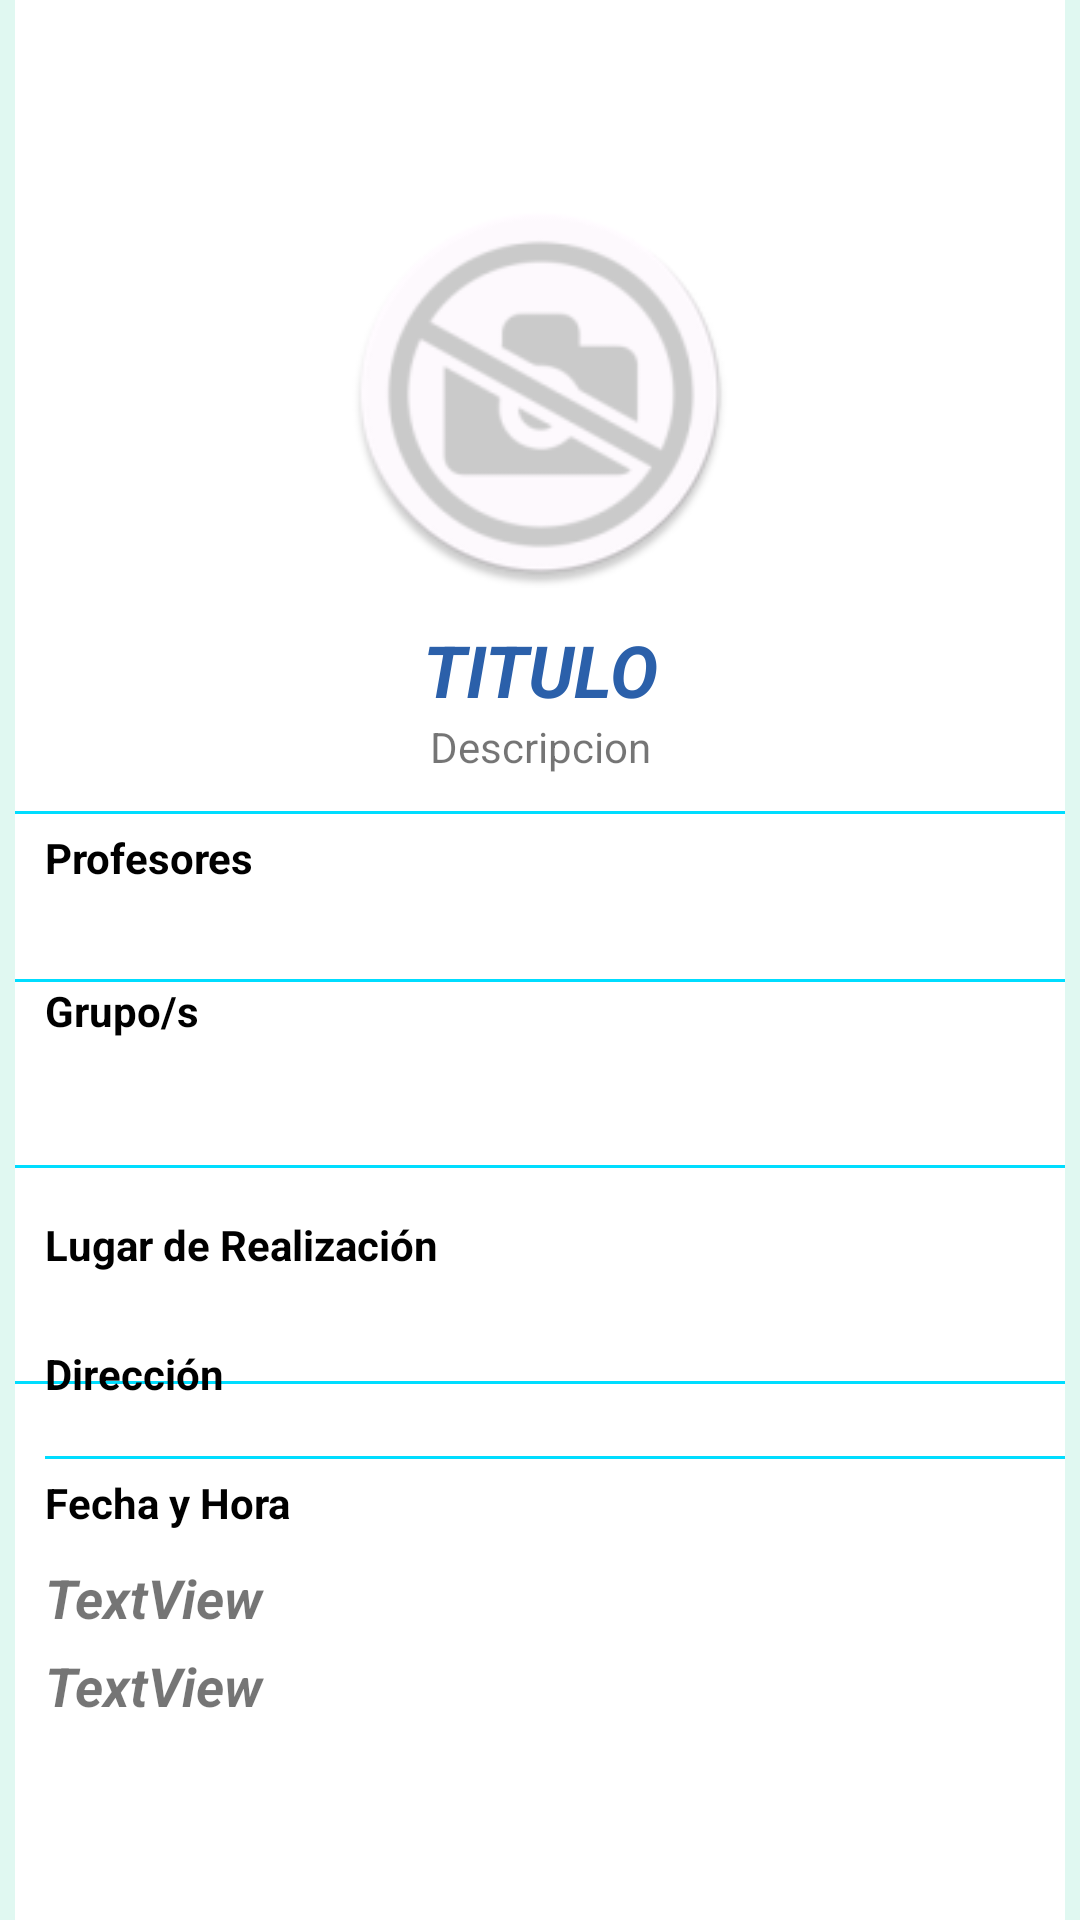

The Android layout XML behind this screen, and the referenced resources:
<!-- AndroidManifest.xml: application theme AppTheme -->
<!-- res/layout/activity_vista_principal.xml -->
<?xml version="1.0" encoding="utf-8"?>
<RelativeLayout xmlns:android="http://schemas.android.com/apk/res/android"
    xmlns:app="http://schemas.android.com/apk/res-auto"
    xmlns:tools="http://schemas.android.com/tools"
    android:layout_width="match_parent"
    android:layout_height="match_parent"
    android:background="@color/celeste"
    tools:context=".vista.VerActividad">

        <RelativeLayout
            android:layout_width="350dp"
            android:layout_height="match_parent"
            android:background="@color/white"
            android:gravity="center"
            android:layout_centerHorizontal="true">

        <ImageView
            android:id="@+id/imagen"
            android:layout_width="match_parent"
            android:layout_height="130dp"
            android:layout_centerHorizontal="true"
            android:contentDescription="@string/todo"
            app:srcCompat="@mipmap/nophoto_round" />

        <TextView
            android:id="@+id/titulo"
            android:layout_width="match_parent"
            android:layout_height="wrap_content"
            android:layout_below="@+id/imagen"
            android:layout_centerHorizontal="true"
            android:layout_marginTop="11dp"
            android:text="@string/titulo"
            android:textAlignment="center"
            android:textSize="24sp"
            android:textStyle="bold|italic"
            android:textColor="@color/azulOscuro"/>

        <TextView
            android:id="@+id/campoDescripcion"
            android:layout_width="match_parent"
            android:layout_height="wrap_content"
            android:layout_alignParentStart="true"
            android:layout_below="@+id/titulo"
            android:layout_marginLeft="10dp"
            android:layout_marginRight="10dp"
            android:text="Descripcion"
            android:textAlignment="center" />

        <View
            android:id="@+id/separador"
            android:layout_width="match_parent"
            android:layout_height="1dip"
            android:layout_alignParentStart="true"
            android:layout_below="@+id/campoDescripcion"
            android:background="#ffffff"
            android:backgroundTint="@android:color/holo_blue_bright"
            android:visibility="visible"
            android:layout_marginTop="12dp"
            app:layout_constraintEnd_toEndOf="parent"
            app:layout_constraintStart_toStartOf="parent"
            tools:layout_editor_absoluteY="219dp" />

        <TextView
            android:id="@+id/profesor"
            android:layout_width="match_parent"
            android:layout_height="wrap_content"
            android:layout_alignParentStart="true"
            android:layout_below="@+id/separador"
            android:layout_marginLeft="10dp"
            android:layout_marginRight="10dp"
            android:layout_marginTop="5dp"
            android:text="@string/prof"
            android:textColor="@android:color/black"
            android:textStyle="bold" />

        <TextView
            android:id="@+id/campoProfesor"
            android:layout_width="match_parent"
            android:layout_height="wrap_content"
            android:layout_alignParentStart="true"
            android:layout_below="@+id/profesor"
            android:layout_marginLeft="10dp"
            android:layout_marginRight="10dp" />

        <View
            android:id="@+id/separador2"
            android:layout_width="fill_parent"
            android:layout_height="1dip"
            android:layout_alignParentStart="true"
            android:layout_below="@+id/campoProfesor"
            android:layout_marginTop="12dp"
            android:background="#ffffff"
            android:backgroundTint="@android:color/holo_blue_bright"
            android:visibility="visible"
            app:layout_constraintEnd_toEndOf="parent"
            app:layout_constraintStart_toStartOf="parent"
            tools:layout_editor_absoluteY="219dp" />

        <TextView
            android:id="@+id/lugar"
            android:layout_width="match_parent"
            android:layout_height="wrap_content"
            android:layout_alignParentStart="true"
            android:layout_below="@+id/separador4"
            android:layout_marginLeft="10dp"
            android:layout_marginRight="10dp"
            android:layout_marginTop="16dp"
            android:text="@string/Lugar"
            android:textColor="@android:color/black"
            android:textStyle="bold" />

        <TextView
            android:id="@+id/campoLugar"
            android:layout_width="match_parent"
            android:layout_height="wrap_content"
            android:layout_alignParentStart="true"
            android:layout_below="@+id/lugar"
            android:layout_marginLeft="10dp"
            android:layout_marginRight="10dp"
            android:layout_marginTop="5dp" />

        <View
            android:id="@+id/separador3"
            android:layout_width="fill_parent"
            android:layout_height="1dip"
            android:layout_alignParentStart="true"
            android:layout_below="@+id/campoLugar"
            android:background="#ffffff"
            android:layout_marginTop="12dp"
            android:backgroundTint="@android:color/holo_blue_bright"
            android:visibility="visible"
            app:layout_constraintEnd_toEndOf="parent"
            app:layout_constraintStart_toStartOf="parent"
            tools:layout_editor_absoluteY="219dp" />

        <TextView
            android:id="@+id/Grupos"
            android:layout_width="match_parent"
            android:layout_height="wrap_content"
            android:layout_alignParentStart="true"
            android:layout_below="@+id/separador2"
            android:layout_marginLeft="10dp"
            android:layout_marginRight="10dp"
            android:text="@string/grupos"
            android:textColor="@android:color/black"
            android:textStyle="bold" />

        <TextView
            android:id="@+id/campoGrupo"
            android:layout_width="match_parent"
            android:layout_height="wrap_content"
            android:layout_alignParentStart="true"
            android:layout_below="@+id/Grupos"
            android:layout_marginTop="11dp"/>

        <View
            android:id="@+id/separador4"
            android:layout_width="match_parent"
            android:layout_height="1dip"
            android:layout_alignParentStart="true"
            android:layout_below="@+id/campoGrupo"
            android:background="#ffffff"
            android:backgroundTint="@android:color/holo_blue_bright"
            android:visibility="visible"
            android:layout_marginTop="12dp"
            app:layout_constraintEnd_toEndOf="parent"
            app:layout_constraintStart_toStartOf="parent"
            tools:layout_editor_absoluteY="219dp" />

        <TextView
            android:id="@+id/fecha"
            android:layout_width="match_parent"
            android:layout_height="wrap_content"
            android:layout_alignParentStart="true"
            android:layout_below="@+id/campoDireccion"
            android:layout_marginLeft="10dp"
            android:layout_marginTop="5dp"
            android:text="@string/fecha"
            android:textColor="@android:color/black"
            android:textStyle="bold" />

        <View
            android:id="@+id/separador5"
            android:layout_width="match_parent"
            android:layout_height="1dip"
            android:layout_above="@+id/fecha"
            android:layout_alignParentStart="true"
            android:layout_marginStart="10dp"
            android:background="#ffffff"
            android:backgroundTint="@android:color/holo_blue_bright"
            android:visibility="visible"
            android:layout_marginTop="12dp"
            app:layout_constraintEnd_toEndOf="parent"
            app:layout_constraintStart_toStartOf="parent"
            tools:layout_editor_absoluteY="219dp" />

        <TextView
            android:id="@+id/textView2"
            android:layout_width="match_parent"
            android:layout_height="wrap_content"
            android:layout_alignParentStart="true"
            android:layout_below="@+id/campoLugar"
            android:layout_marginLeft="10dp"
            android:layout_marginRight="10dp"
            android:text="@string/dir"
            android:textColor="@android:color/black"
            android:textStyle="bold" />

        <TextView
            android:id="@+id/campoDireccion"
            android:layout_width="match_parent"
            android:layout_height="wrap_content"
            android:layout_alignParentStart="true"
            android:layout_below="@+id/textView2"
            android:layout_marginLeft="10dp"
            android:layout_marginRight="10dp" />

        <TextView
            android:id="@+id/campoHora"
            android:layout_width="match_parent"
            android:layout_height="wrap_content"
            android:layout_alignParentStart="true"
            android:layout_below="@+id/campoFecha"
            android:layout_marginLeft="10dp"
            android:layout_marginRight="10dp"
            android:layout_marginTop="5dp"
            android:text="TextView"
            android:textAllCaps="false"
            android:textSize="18sp"
            android:textStyle="bold|italic" />

        <TextView
            android:id="@+id/campoFecha"
            android:layout_width="match_parent"
            android:layout_height="wrap_content"
            android:layout_alignEnd="@+id/fecha"
            android:layout_alignParentStart="true"
            android:layout_below="@+id/fecha"
            android:layout_marginLeft="10dp"
            android:layout_marginTop="10dp"
            android:text="TextView"
            android:textSize="18sp"
            android:textStyle="bold|italic" />
        </RelativeLayout>

</RelativeLayout>
<!-- resources referenced by this layout -->
<resources>
  <color name="azulOscuro">#2b60aa</color>
  <color name="celeste">#e0f8f1</color>
  <color name="white">#ffff</color>
  <!-- mipmap nophoto_round: png bitmap (mipmap-hdpi, 4396 bytes) -->
  <string name="Lugar">Lugar de Realización</string>
  <string name="dir">Dirección</string>
  <string name="fecha">Fecha y Hora</string>
  <string name="grupos">Grupo/s</string>
  <string name="prof">Profesores</string>
  <string name="titulo">TITULO</string>
  <string name="todo">TODO</string>
  <style name="AppTheme" parent="Theme.AppCompat.Light.NoActionBar">
          
          <item name="colorPrimary">@color/colorPrimary</item>
          <item name="colorPrimaryDark">@color/colorPrimaryDark</item>
          <item name="colorAccent">@color/colorPrimary</item>
          <item name="android:windowContentOverlay">@null</item>
          <item name="windowActionBar">false</item>
          <item name="windowNoTitle">true</item>
          <item name="drawerArrowStyle">@style/MaterialDrawer.DrawerArrowStyle</item>
      </style>
  <color name="colorPrimary">#2B60AA</color>
  <color name="colorPrimaryDark">#000</color>
  <style name="MaterialDrawer.DrawerArrowStyle" parent="Widget.AppCompat.DrawerArrowToggle">
          <item name="spinBars">false</item>
          <item name="color">@android:color/white</item>
      </style>
</resources>
